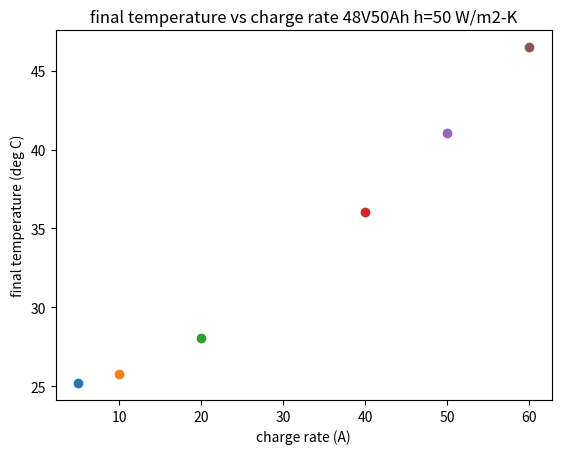

Python code for this plot:
# /bin/python3
# (c) Paul Hansel 2020

import numpy as np
import matplotlib.pyplot as plt

# uniform heat transfer model
# assumes infinite internal thermal conductivity

a = area = 0.1 # rough guess of pack exposed surface area in m2

# real surface area of all cells is about 0.7 m2
actual_area = 130 * (0.070 * 0.021 * np.pi + 2 * np.pi * 0.0105**2) #m2

# heat transfer coefficient
# randomly assigned by hand
h = 50 #w/K/m2

# centigrade
tout = outside_temp = 25

# joules/kg-K
h_sp = 900

# kg mass of pack
m = 9.2

# test currents
currents = [5,10,20,40,50,60]

# pack resistance
r = 0.03 * 13 / 10

# amp hours
q = 50.0

# time unit: seconds
def time_step_heat(i_chg,r,h,a,t0,tout=tout,dt=60,m=m,h_sp=h_sp):
    p_resistive = i_chg**2 * r
    p_radiated = -1 * h * a * (t0 - tout)
    dq = dt * (p_radiated + p_resistive)
    dtemp = dq / (h_sp * m)
    tend = t0 + dtemp
    print(i_chg,t0,tend,h,h_sp,m)
    return tend

def test_charge80pct(i_chg,r,h,a,t0,tout=tout,q=q,m=m,h_sp=h_sp):
    t_80pct = q / i_chg * 0.8 * 60 * 60
    steps = 1000
    t = np.linspace(0,t_80pct,steps)
    dt = t_80pct / steps # find the error
    print("dt here at", i_chg, "is ", dt)
    temp = np.zeros_like(t)
    temp[0] = t0
    i = 0
    while(i < len(t) - 1):
        temp[i+1] = time_step_heat(i_chg,r,h,a,temp[i],tout=tout,dt=dt)
        i += 1
    return (t,temp)

t0 = tout

for i_chg in iter(currents):
    x,y = test_charge80pct(i_chg,r,h,a,t0,tout)
    plt.plot(x/60,y,label=str(i_chg)+"A or "+str(i_chg/q)+"C")

plt.legend(loc=1,fontsize="small")

plt.title("temperature rise vs charge rate 48V50Ah h=" + str(h) + " W/m2-K" )
plt.xlabel("time since charge start (minutes)")
plt.ylabel("pack average temperature (degrees C)")

plt.show()
plt.clf()


# plot end temperature against charge rate

for i_chg in iter(currents):
    x,y = i_chg, np.max(test_charge80pct(i_chg,r,h,a,t0,tout)[1])
    plt.scatter(x,y)

plt.title("final temperature vs charge rate 48V50Ah h=" + str(h) + " W/m2-K" )
plt.xlabel("charge rate (A)")
plt.ylabel("final temperature (deg C)")

plt.show()

# could do more interesting or info-dense plots, but they're less intuitive
